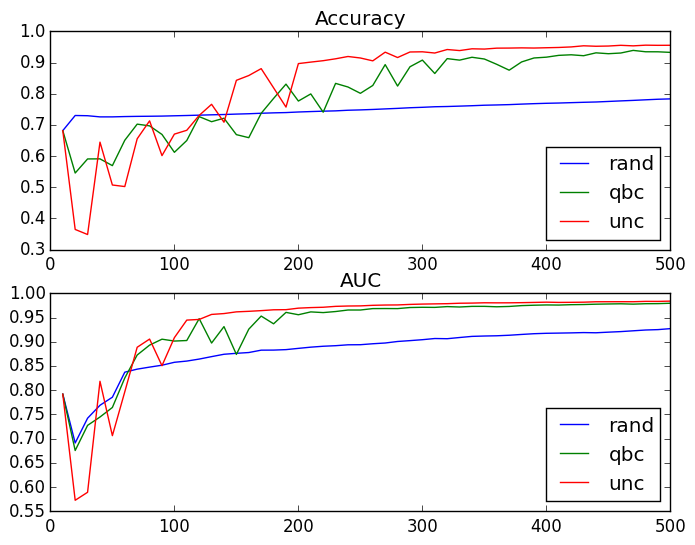

The file beside this chart, header and first rows:
rand
accuracy
train size, mean, standard deviation, standard error
10, 0.6818, 0.1394, 0.04407
20, 0.7303, 0.009973, 0.003154
30, 0.7296, 0.01138, 0.003600
40, 0.7259, 0.000435, 0.000137
50, 0.7259, 0.000756, 0.000239
60, 0.7269, 0.000723, 0.000229
70, 0.7276, 0.000659, 0.000208
80, 0.7279, 0.000521, 0.000165
90, 0.7284, 0.000710, 0.000224
100, 0.7294, 0.000884, 0.000279
110, 0.7303, 0.001220, 0.000386
120, 0.7314, 0.001420, 0.000449
130, 0.7325, 0.001719, 0.000544
140, 0.7335, 0.002130, 0.000674
150, 0.7349, 0.002705, 0.000855
160, 0.736, 0.002914, 0.000921
170, 0.7375, 0.003234, 0.001023
180, 0.7388, 0.003506, 0.001109
190, 0.7397, 0.003161, 0.000999
200, 0.7416, 0.003509, 0.001110
210, 0.7429, 0.003664, 0.001159
220, 0.7442, 0.004539, 0.001435
230, 0.7452, 0.004176, 0.001321
240, 0.7472, 0.004353, 0.001377
250, 0.7483, 0.004407, 0.001394
260, 0.7497, 0.004781, 0.001512
270, 0.7515, 0.005003, 0.001582
280, 0.7532, 0.005026, 0.001589
290, 0.7552, 0.004618, 0.001460
300, 0.7566, 0.004524, 0.001431
310, 0.7584, 0.004818, 0.001524
320, 0.7592, 0.004994, 0.001579
330, 0.7604, 0.005200, 0.001644
340, 0.7617, 0.005233, 0.001655
350, 0.7633, 0.005650, 0.001787
360, 0.7642, 0.005068, 0.001603
370, 0.7652, 0.004991, 0.001578
380, 0.7669, 0.004980, 0.001575
390, 0.7683, 0.005253, 0.001661
400, 0.7695, 0.004683, 0.001481
410, 0.7703, 0.004792, 0.001515
420, 0.7715, 0.004823, 0.001525
430, 0.7727, 0.005106, 0.001615
440, 0.7737, 0.005492, 0.001737
450, 0.7754, 0.005559, 0.001758
460, 0.7772, 0.005965, 0.001886
470, 0.7788, 0.006567, 0.002077
480, 0.7807, 0.006632, 0.002097
490, 0.7825, 0.007169, 0.002267
500, 0.7836, 0.007390, 0.002337
AUC
train size, mean, standard deviation, standard error
10, 0.7919, 0.1032, 0.03265
20, 0.6912, 0.1518, 0.04801
30, 0.7423, 0.1504, 0.04757
40, 0.769, 0.115, 0.03638
50, 0.7856, 0.08358, 0.02643
60, 0.8372, 0.02866, 0.009063
... 254 more rows
